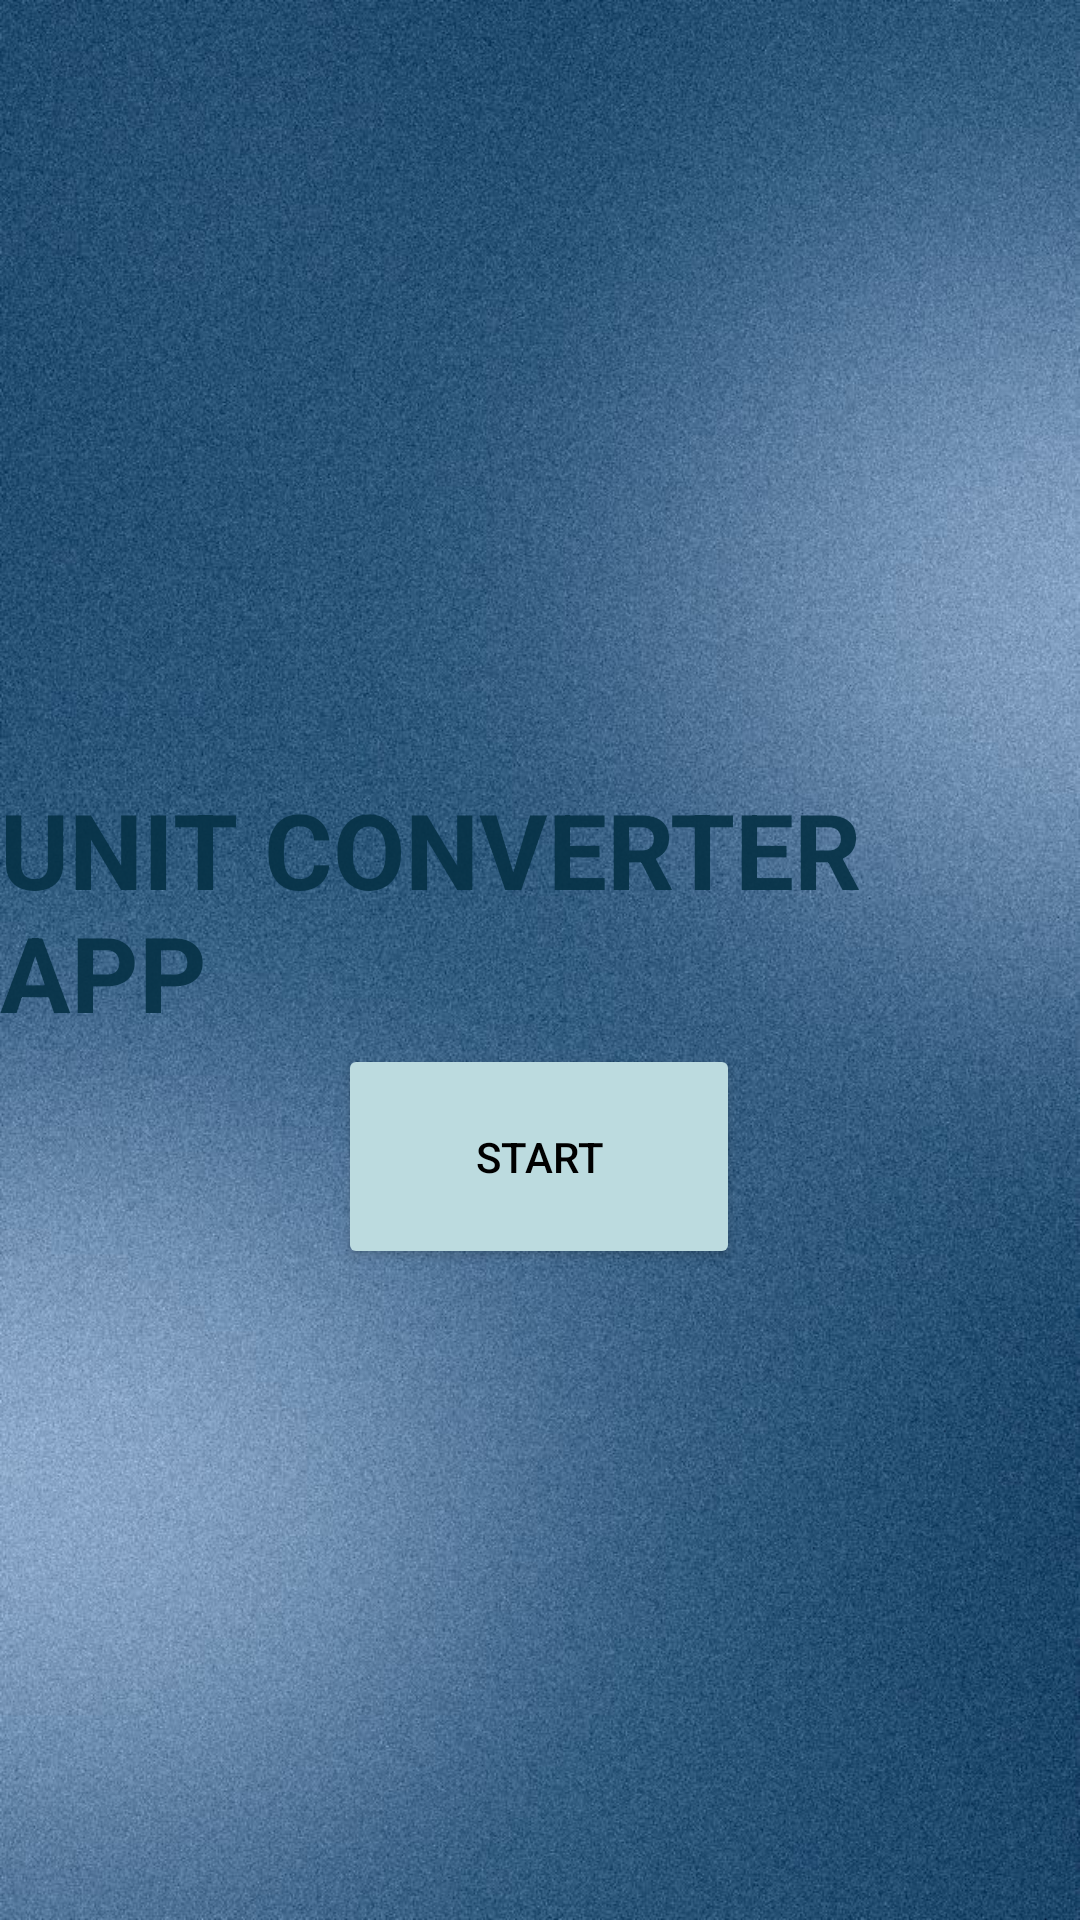

The Android layout XML behind this screen, and the referenced resources:
<!-- AndroidManifest.xml: application theme Theme.Unitconverterapp -->
<!-- res/layout/activity_main.xml -->
<?xml version="1.0" encoding="utf-8"?>
<androidx.constraintlayout.widget.ConstraintLayout xmlns:android="http://schemas.android.com/apk/res/android"
    xmlns:app="http://schemas.android.com/apk/res-auto"
    xmlns:tools="http://schemas.android.com/tools"
    android:layout_width="match_parent"
    android:layout_height="match_parent"
    android:background="@drawable/background"
    tools:context=".MainActivity">

    <TextView
        android:id="@+id/txt"
        android:layout_width="wrap_content"
        android:layout_height="wrap_content"
        android:text="UNIT CONVERTER APP"
        android:textColor="#EB063247"
        android:textSize="35sp"
        android:textStyle="bold"
        app:layout_constraintBottom_toBottomOf="parent"
        app:layout_constraintEnd_toEndOf="parent"
        app:layout_constraintHorizontal_bias="0.355"
        app:layout_constraintStart_toStartOf="parent"
        app:layout_constraintTop_toTopOf="parent"
        app:layout_constraintVertical_bias="0.47" />

    <Button
        android:id="@+id/button"
        android:layout_width="134dp"
        android:layout_height="75dp"
        android:layout_marginBottom="216dp"

        android:backgroundTint="#BCDBDF"
        android:text="start"
        android:textColor="@color/black"
        app:layout_constraintBottom_toBottomOf="parent"
        app:layout_constraintEnd_toEndOf="parent"
        app:layout_constraintHorizontal_bias="0.498"
        app:layout_constraintStart_toStartOf="parent"
        app:layout_constraintTop_toBottomOf="@+id/txt"
        app:layout_constraintVertical_bias="0.317" />
</androidx.constraintlayout.widget.ConstraintLayout>
<!-- resources referenced by this layout -->
<resources>
  <!-- drawable background: jpg bitmap (drawable, 177618 bytes) -->
  <style name="Theme.Unitconverterapp" parent="Base.Theme.Unitconverterapp" />
  <style name="Base.Theme.Unitconverterapp" parent="Theme.Material3.DayNight.NoActionBar">
          
          
      </style>
  <!-- not gathered from this repository: default colours our renderer supplied (Android Studio template values) -->
  <color name="black">#FF000000</color>
</resources>
